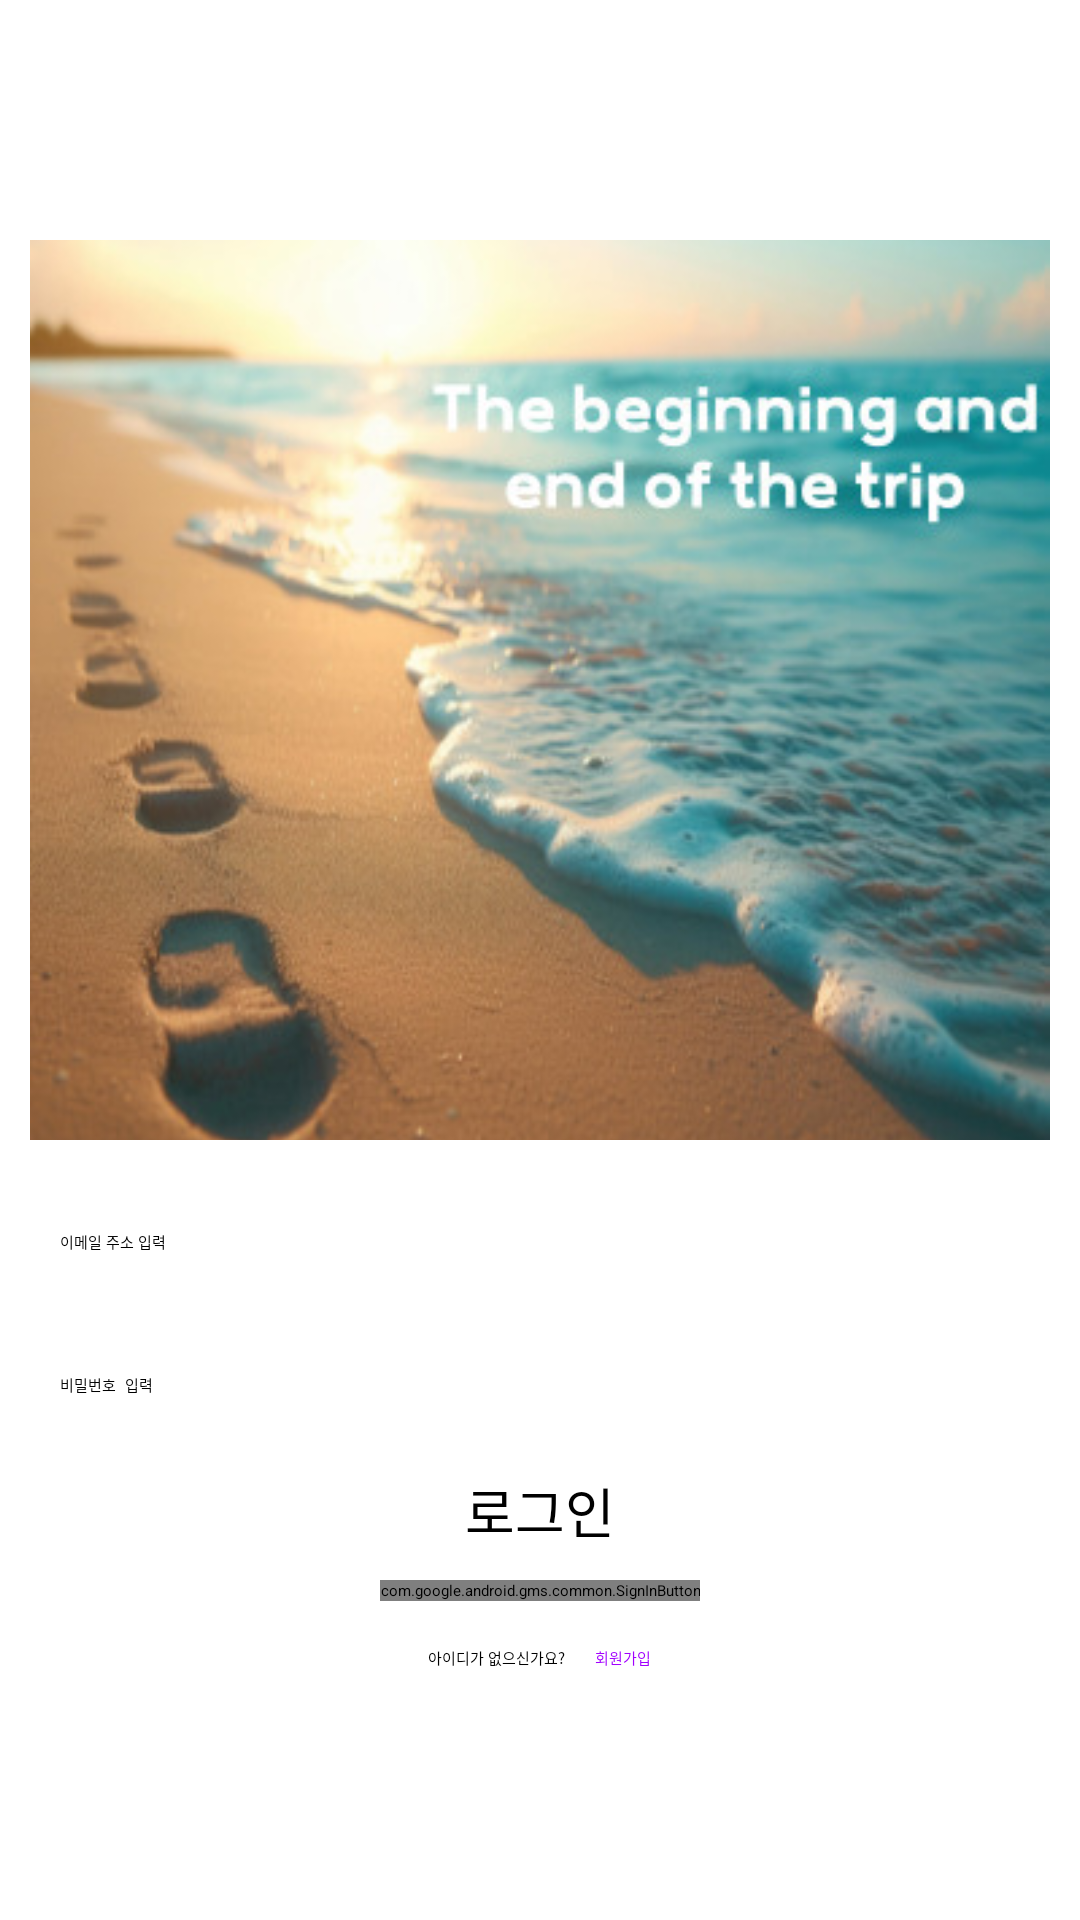

Write the Android layout XML for this screen, with the resource values it uses.
<!-- AndroidManifest.xml: application theme Theme.TravelApp -->
<!-- res/layout/activity_login.xml -->
<?xml version="1.0" encoding="utf-8"?>
<LinearLayout xmlns:android="http://schemas.android.com/apk/res/android"
    xmlns:app="http://schemas.android.com/apk/res-auto"
    xmlns:tools="http://schemas.android.com/tools"
    android:layout_width="match_parent"
    android:layout_height="match_parent"

    android:orientation="vertical"
    tools:context=".LoginActivity">

    <ImageView
        android:id="@+id/imgView"
        android:layout_width="match_parent"
        android:layout_height="300dp"
        android:layout_marginLeft="10dp"
        android:layout_marginTop="80dp"
        android:layout_marginRight="10dp"
        android:layout_marginBottom="10dp"
        android:scaleType="centerCrop"
        android:src="@drawable/main2" />

    <LinearLayout
        android:layout_width="match_parent"
        android:layout_height="wrap_content"
        android:gravity="center" />

    <EditText
        android:id="@+id/login_email"
        android:layout_width="match_parent"
        android:layout_height="wrap_content"
        android:layout_margin="10dp"
        android:background="@drawable/edit_text_rounded_corner"
        android:elevation="5dp"
        android:hint="이메일 주소 입력"
        android:inputType="text"
        android:padding="10dp" />

    <EditText
        android:id="@+id/login_password"
        android:layout_width="match_parent"
        android:layout_height="wrap_content"
        android:layout_margin="10dp"
        android:background="@drawable/edit_text_rounded_corner"
        android:elevation="5dp"
        android:hint="비밀번호 입력"
        android:inputType="textPassword"
        android:padding="10dp" />

    <Button
        android:id="@+id/login_button"
        android:layout_width="wrap_content"
        android:layout_height="wrap_content"
        android:layout_gravity="center"
        android:layout_marginLeft="10dp"
        android:layout_marginTop="5dp"
        android:layout_marginRight="10dp"
        android:layout_marginBottom="10dp"
        android:backgroundTint="@color/my_blue3"
        android:text="로그인"
        android:textSize="18dp" />

    <com.google.android.gms.common.SignInButton
        android:id="@+id/googleLoginBtn"
        android:layout_width="wrap_content"
        android:layout_height="wrap_content"
        android:layout_gravity="center"
        android:layout_marginLeft="10dp"
        android:layout_marginRight="10dp"
        android:layout_marginBottom="15dp"
        tools:ignore="MissingConstraints"></com.google.android.gms.common.SignInButton>

    <LinearLayout
        android:layout_width="match_parent"
        android:layout_height="wrap_content"
        android:gravity="center">

        <TextView
            android:layout_width="wrap_content"
            android:layout_height="wrap_content"
            android:layout_marginRight="10dp"
            android:hint="아이디가 없으신가요?" />

        <TextView
            android:id="@+id/txt_register"
            android:layout_width="wrap_content"
            android:layout_height="wrap_content"
            android:text="회원가입"
            android:textColor="@color/my_blue2" />


    </LinearLayout>


</LinearLayout>
<!-- resources referenced by this layout -->
<resources>
  <color name="my_blue2">#A200FF</color>
  <color name="my_blue3">#FF0874E8</color>
  <!-- drawable main2: jpg bitmap (drawable, 48230 bytes) -->
</resources>
